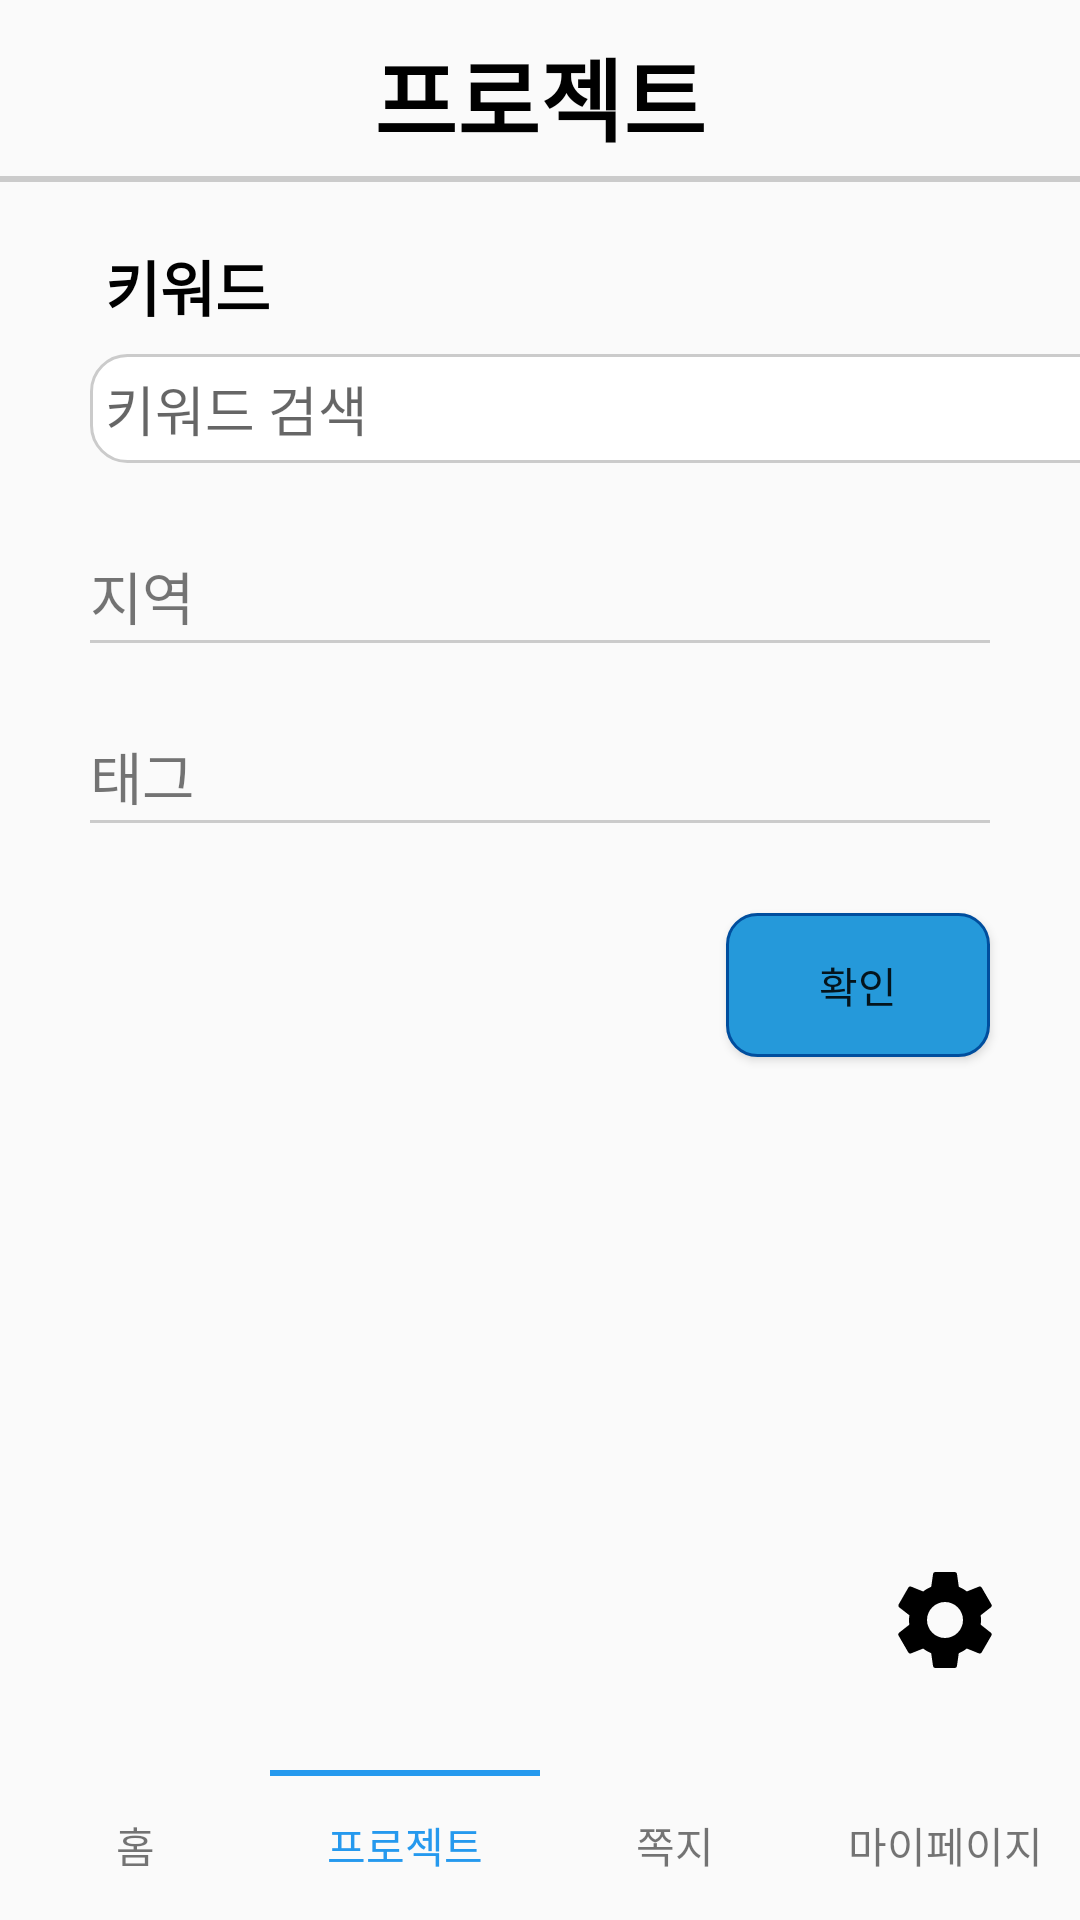

This screen was rendered from an Android layout file. Write that file and the resources it references.
<!-- AndroidManifest.xml: application theme Theme.AmaChon_demo3 -->
<!-- res/layout/fragment_project.xml -->
<?xml version="1.0" encoding="utf-8"?>
<layout
    xmlns:tools="http://schemas.android.com/tools"
    xmlns:android="http://schemas.android.com/apk/res/android"
    xmlns:app="http://schemas.android.com/apk/res-auto">

    <androidx.constraintlayout.widget.ConstraintLayout
        android:layout_width="match_parent"
        android:layout_height="match_parent"
        tools:context=".fragments.project.ProjectFragment">

        <TextView
            android:id="@+id/textView2"
            android:layout_width="match_parent"
            android:layout_height="wrap_content"
            android:layout_margin="10dp"
            android:gravity="center"
            android:text="프로젝트"
            android:textColor="#000000"
            android:textSize="30dp"
            android:textStyle="bold"
            app:layout_constraintTop_toTopOf="parent" />

        <LinearLayout
            android:id="@+id/linearLayout4"
            android:layout_width="match_parent"
            android:layout_height="2dp"
            android:layout_marginTop ="5dp"
            android:background="#cbcbcb"
            app:layout_constraintTop_toBottomOf="@+id/textView2"
            android:orientation="horizontal" />


        <LinearLayout
            android:id="@+id/linearLayout2"
            android:layout_width="match_parent"
            android:layout_height="wrap_content"
            android:layout_marginTop="20dp"
            android:orientation="vertical"
            app:layout_constraintTop_toBottomOf="@+id/linearLayout4">

            <TextView
                android:layout_width="match_parent"
                android:layout_height="wrap_content"
                android:layout_marginLeft="30dp"
                android:layout_marginRight="30dp"
                android:paddingLeft="5dp"
                android:text="키워드"
                android:textColor="#000000"
                android:textSize="20dp"
                android:textStyle="bold" />

            <EditText
                android:layout_width="350dp"
                android:layout_height="wrap_content"
                android:layout_marginLeft="30dp"
                android:layout_marginTop="8dp"
                android:background="@drawable/keywordbox_radius"
                android:hint="키워드 검색"
                android:padding="5dp" />
        </LinearLayout>

        <LinearLayout
            android:id="@+id/linearLayout9"
            android:layout_width="match_parent"
            android:layout_height="wrap_content"
            android:layout_margin="30dp"
            android:orientation="vertical"
            app:layout_constraintTop_toBottomOf="@+id/linearLayout2"
            tools:layout_editor_absoluteX="30dp">

            <LinearLayout
                android:layout_width="wrap_content"
                android:layout_height="wrap_content">

                <TextView
                    android:layout_width="wrap_content"
                    android:layout_height="wrap_content"
                    android:layout_weight="1"
                    android:text="지역"
                    android:textSize="19sp"/>

                <ImageView
                    android:id="@+id/regionsearchBtn"
                    android:layout_width="26sp"
                    android:layout_height="26sp"
                    android:layout_margin="1dp"
                    android:layout_weight="1"
                    android:src="@drawable/ic_plus" />

            </LinearLayout>

            <LinearLayout
                android:layout_width="match_parent"
                android:layout_height="1dp"
                android:layout_marginTop="1dp"
                android:background="#cbcbcb">

            </LinearLayout>


        </LinearLayout>

        <LinearLayout
            android:id="@+id/linearLayout11"
            android:layout_width="match_parent"
            android:layout_height="wrap_content"
            android:layout_margin="30dp"
            android:orientation="vertical"
            app:layout_constraintTop_toBottomOf="@+id/linearLayout9"
            tools:layout_editor_absoluteX="30dp">

            <LinearLayout
                android:layout_width="wrap_content"
                android:layout_height="wrap_content">

                <TextView
                    android:layout_width="wrap_content"
                    android:layout_height="wrap_content"
                    android:layout_weight="1"
                    android:text="태그"
                    android:textSize="19sp"/>

                <ImageView
                    android:id="@+id/tagssearchBtn"
                    android:layout_width="26sp"
                    android:layout_height="26sp"
                    android:layout_margin="1dp"
                    android:layout_weight="1"
                    android:src="@drawable/ic_plus" />

            </LinearLayout>

            <LinearLayout
                android:layout_width="match_parent"
                android:layout_height="1dp"
                android:background="#cbcbcb"
                android:layout_marginTop="1dp">

            </LinearLayout>


        </LinearLayout>

        <Button
            android:id="@+id/searchBtn"
            android:layout_marginTop="30dp"
            android:layout_marginRight="30dp"
            android:layout_width="wrap_content"
            android:layout_height="wrap_content"
            android:background="@drawable/buttonbox2"
            android:text="확인"
            app:layout_constraintEnd_toEndOf="parent"
            app:layout_constraintTop_toBottomOf="@+id/linearLayout11" />


        <LinearLayout
            android:id="@+id/linearLayout10"
            android:layout_width="wrap_content"
            android:layout_height="wrap_content"
            android:layout_marginRight="15dp"
            android:layout_marginBottom="20dp"
            app:layout_constraintBottom_toTopOf="@+id/linearLayout"
            app:layout_constraintEnd_toEndOf="parent">

            <ImageView
                android:id="@+id/newprojectplusBtn"
                android:layout_width="40dp"
                android:layout_height="40dp"
                android:layout_marginTop="10dp"
                android:layout_marginBottom="10dp"
                android:layout_marginLeft="10dp"
                android:layout_weight="1"
                android:src="@drawable/ic_plus" />

            <ImageView
                android:layout_width="40dp"
                android:layout_height="40dp"
                android:layout_margin="10dp"
                android:layout_weight="1"
                android:src="@drawable/ic_set" />
        </LinearLayout>

        <LinearLayout
            android:id="@+id/linearLayout"
            android:layout_width="match_parent"
            android:layout_height="2dp"
            android:orientation="horizontal"
            android:weightSum="4"
            app:layout_constraintTop_toTopOf="@+id/linearLayout3">

            <LinearLayout
                android:layout_width="match_parent"
                android:layout_height="match_parent"
                android:layout_weight="1" />

            <LinearLayout
                android:layout_width="match_parent"
                android:layout_height="match_parent"
                android:layout_weight="1"
                android:background="#2599EE" />

            <LinearLayout
                android:layout_width="match_parent"
                android:layout_height="match_parent"
                android:layout_weight="1" />

            <LinearLayout
                android:layout_width="match_parent"
                android:layout_height="match_parent"
                android:layout_weight="1" />


        </LinearLayout>

        <LinearLayout
            android:id="@+id/linearLayout3"
            android:layout_width="match_parent"
            android:layout_height="wrap_content"
            android:weightSum="4"
            app:layout_constraintBottom_toBottomOf="parent">

            <TextView
                android:id="@+id/hometap"
                android:layout_width="match_parent"
                android:layout_height="50dp"
                android:layout_weight="1"
                android:gravity="center"
                android:text="홈" />

            <TextView
                android:id="@+id/projecttap"
                android:textColor="#2599EE"
                android:layout_width="match_parent"
                android:layout_height="50dp"
                android:layout_weight="1"
                android:gravity="center"
                android:text="프로젝트" />

            <TextView
                android:id="@+id/massagetap"
                android:layout_width="match_parent"
                android:layout_height="50dp"
                android:layout_weight="1"
                android:gravity="center"
                android:text="쪽지" />

            <TextView
                android:id="@+id/mypagetap"
                android:layout_width="match_parent"
                android:layout_height="50dp"
                android:layout_weight="1"
                android:gravity="center"
                android:text="마이페이지" />


        </LinearLayout>

    </androidx.constraintlayout.widget.ConstraintLayout>
</layout>
<!-- resources referenced by this layout -->
<resources>
  <!-- drawable buttonbox2 (drawable) -->
  <?xml version="1.0" encoding="utf-8"?>
  
  <shape xmlns:android="http://schemas.android.com/apk/res/android" >
  
      <solid android:color="#2599DA" />
  
      <stroke
          android:width="1dp"
          android:color="#004E9E" />
      <corners
          android:topLeftRadius="10dp"
          android:topRightRadius="10dp"
          android:bottomLeftRadius="10dp"
          android:bottomRightRadius="10dp"  />
  
  </shape>
  <!-- drawable ic_set (drawable) -->
  <vector android:height="24dp" android:tint="#000000"
      android:viewportHeight="24" android:viewportWidth="24"
      android:width="24dp" xmlns:android="http://schemas.android.com/apk/res/android">
      <path android:fillColor="@android:color/white" android:pathData="M19.14,12.94c0.04,-0.3 0.06,-0.61 0.06,-0.94c0,-0.32 -0.02,-0.64 -0.07,-0.94l2.03,-1.58c0.18,-0.14 0.23,-0.41 0.12,-0.61l-1.92,-3.32c-0.12,-0.22 -0.37,-0.29 -0.59,-0.22l-2.39,0.96c-0.5,-0.38 -1.03,-0.7 -1.62,-0.94L14.4,2.81c-0.04,-0.24 -0.24,-0.41 -0.48,-0.41h-3.84c-0.24,0 -0.43,0.17 -0.47,0.41L9.25,5.35C8.66,5.59 8.12,5.92 7.63,6.29L5.24,5.33c-0.22,-0.08 -0.47,0 -0.59,0.22L2.74,8.87C2.62,9.08 2.66,9.34 2.86,9.48l2.03,1.58C4.84,11.36 4.8,11.69 4.8,12s0.02,0.64 0.07,0.94l-2.03,1.58c-0.18,0.14 -0.23,0.41 -0.12,0.61l1.92,3.32c0.12,0.22 0.37,0.29 0.59,0.22l2.39,-0.96c0.5,0.38 1.03,0.7 1.62,0.94l0.36,2.54c0.05,0.24 0.24,0.41 0.48,0.41h3.84c0.24,0 0.44,-0.17 0.47,-0.41l0.36,-2.54c0.59,-0.24 1.13,-0.56 1.62,-0.94l2.39,0.96c0.22,0.08 0.47,0 0.59,-0.22l1.92,-3.32c0.12,-0.22 0.07,-0.47 -0.12,-0.61L19.14,12.94zM12,15.6c-1.98,0 -3.6,-1.62 -3.6,-3.6s1.62,-3.6 3.6,-3.6s3.6,1.62 3.6,3.6S13.98,15.6 12,15.6z"/>
  </vector>
  <!-- drawable keywordbox_radius (drawable) -->
  <?xml version="1.0" encoding="utf-8"?>
  
  <shape xmlns:android="http://schemas.android.com/apk/res/android"
      android:padding="10dp"
      android:shape="rectangle" >
      <solid android:color="#FFF" />
      <corners
          android:bottomLeftRadius="12dp"
          android:bottomRightRadius="12dp"
          android:topLeftRadius="12dp"
          android:topRightRadius="12dp" />
      <stroke
          android:width="1dp"
          android:color="#cbcbcb" />
  </shape>
  <style name="Theme.AmaChon_demo3" parent="Theme.AppCompat.Light">
          
          <item name="windowNoTitle">true</item>
          <item name="colorPrimary">@color/purple_500</item>
          <item name="colorPrimaryVariant">@color/purple_700</item>
          <item name="colorOnPrimary">@color/white</item>
          
          <item name="colorSecondary">@color/teal_200</item>
          <item name="colorSecondaryVariant">@color/teal_700</item>
          <item name="colorOnSecondary">@color/black</item>
          
          <item name="android:statusBarColor">?attr/colorPrimaryVariant</item>
          
      </style>
  <!-- not gathered from this repository: default colours our renderer supplied (Android Studio template values) -->
  <color name="purple_500">#FF6200EE</color>
  <color name="purple_700">#FF3700B3</color>
  <color name="teal_200">#FF03DAC5</color>
  <color name="teal_700">#FF018786</color>
  <color name="black">#FF000000</color>
  <color name="white">#FFFFFFFF</color>
</resources>
